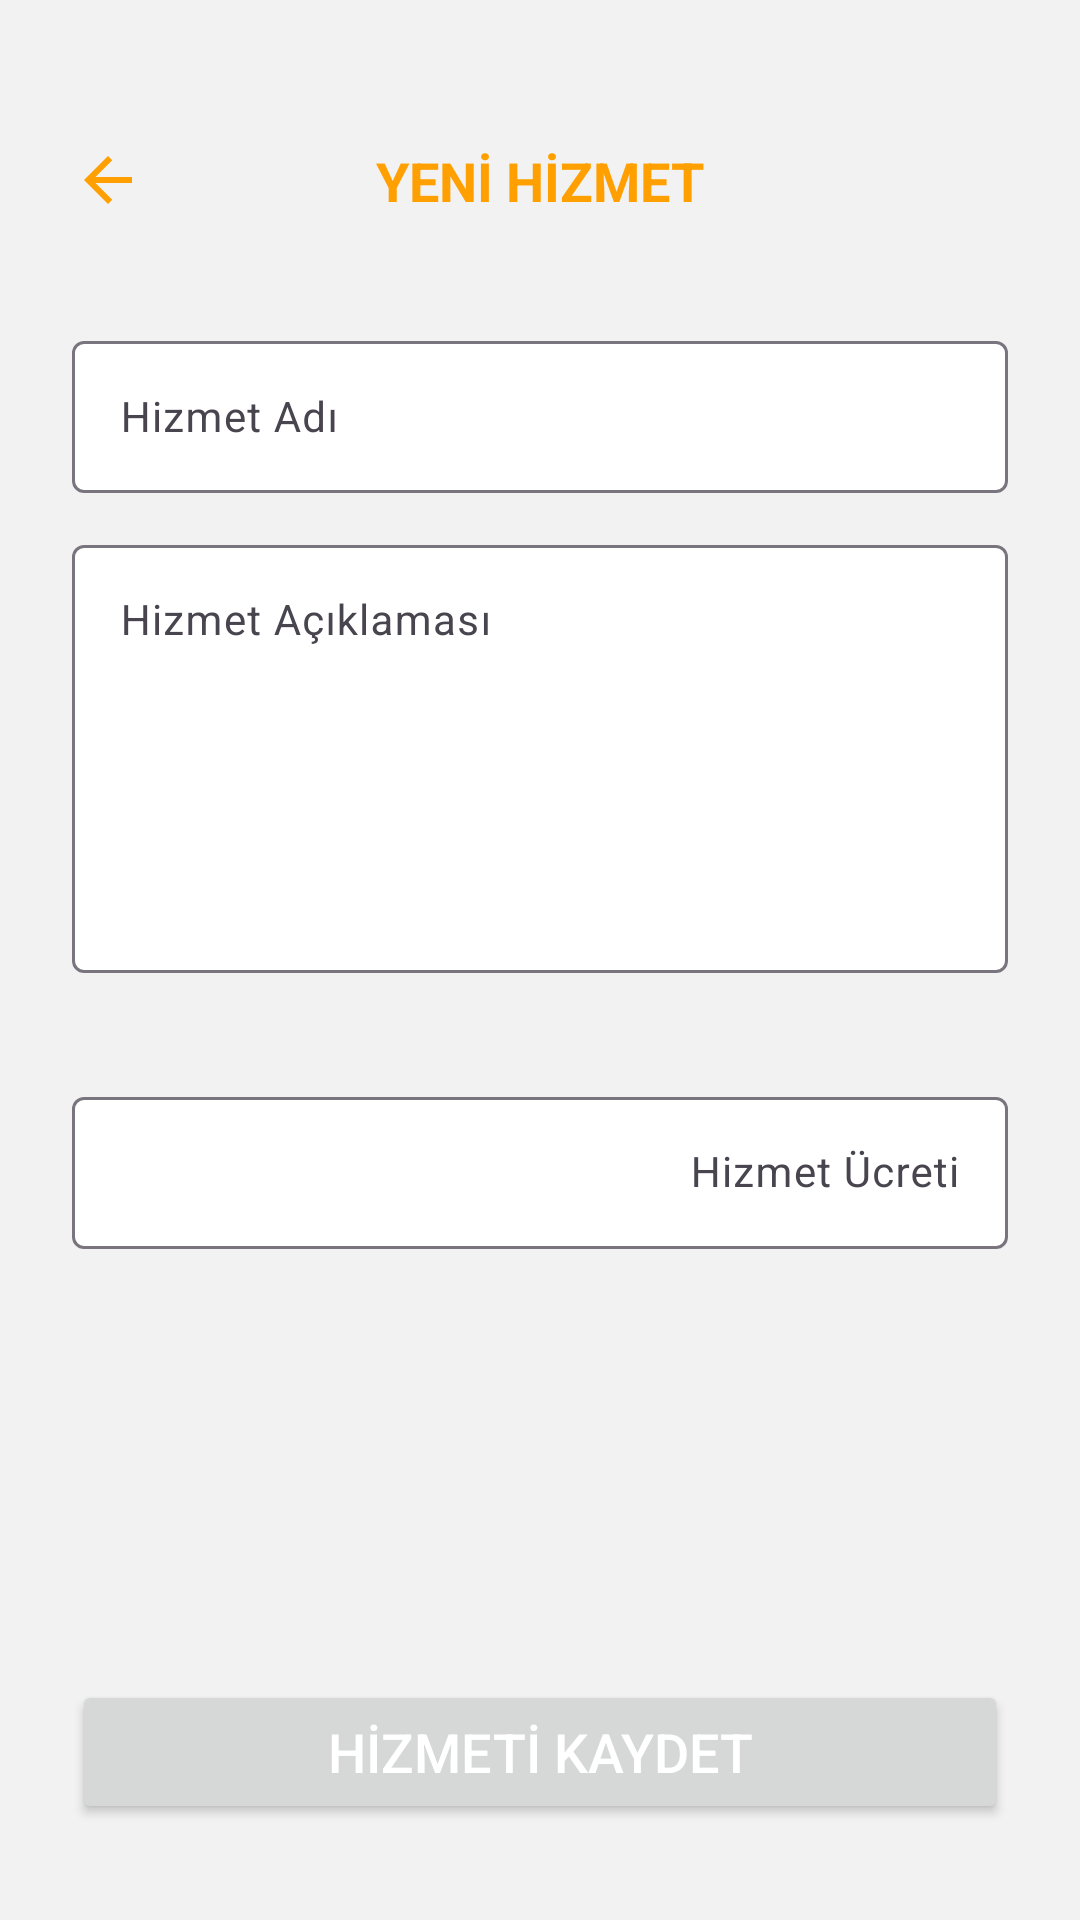

This screen was rendered from an Android layout file. Write that file and the resources it references.
<!-- AndroidManifest.xml: application theme Theme.EventFlow -->
<!-- res/layout/fragment_service_detail.xml -->
<?xml version="1.0" encoding="utf-8"?>
<androidx.constraintlayout.widget.ConstraintLayout xmlns:android="http://schemas.android.com/apk/res/android"
    xmlns:app="http://schemas.android.com/apk/res-auto"
    xmlns:tools="http://schemas.android.com/tools"
    android:layout_width="match_parent"
    android:layout_height="match_parent"
    android:background="@color/dusty_white"
    android:paddingHorizontal="24dp"
    tools:context=".ui.service.ServiceDetailFragment">

    
    <ImageButton
        android:id="@+id/backButton"
        android:layout_width="wrap_content"
        android:layout_height="wrap_content"
        android:layout_marginTop="48dp"
        android:background="@android:color/transparent"
        android:src="@drawable/ic_back"
        android:contentDescription="@string/back_button"
        app:layout_constraintStart_toStartOf="parent"
        app:layout_constraintTop_toTopOf="parent"
        app:tint="@color/primary" />

    <TextView
        android:id="@+id/pageTitle"
        android:layout_width="wrap_content"
        android:layout_height="wrap_content"
        android:layout_marginTop="48dp"
        android:text="@string/new_service"
        android:textColor="@color/primary"
        android:textSize="18sp"
        android:textStyle="bold"
        app:layout_constraintEnd_toEndOf="parent"
        app:layout_constraintStart_toStartOf="parent"
        app:layout_constraintTop_toTopOf="parent" />

    <TextView
        android:id="@+id/pageUpdateTitle"
        android:layout_width="wrap_content"
        android:layout_height="wrap_content"
        android:layout_marginTop="48dp"
        android:text="@string/update_service"
        android:textColor="@color/primary"
        android:textSize="18sp"
        android:textStyle="bold"
        android:visibility="gone"
        app:layout_constraintEnd_toEndOf="parent"
        app:layout_constraintStart_toStartOf="parent"
        app:layout_constraintTop_toTopOf="parent" />

    <androidx.constraintlayout.widget.Barrier
        android:id="@+id/barrier"
        android:layout_width="wrap_content"
        android:layout_height="wrap_content"
        app:barrierDirection="bottom"
        app:constraint_referenced_ids="pageTitle, pageUpdateTitle" />

    
    <com.google.android.material.textfield.TextInputLayout
        android:id="@+id/serviceTitle"
        android:layout_width="match_parent"
        android:layout_height="56dp"
        android:layout_marginTop="36dp"
        android:hint="@string/service_name"
        app:boxBackgroundColor="@color/white"
        app:layout_constraintEnd_toEndOf="parent"
        app:layout_constraintStart_toStartOf="parent"
        app:layout_constraintTop_toBottomOf="@id/barrier">

        <com.google.android.material.textfield.TextInputEditText
            android:id="@+id/serviceTitleEditText"
            android:layout_width="match_parent"
            android:layout_height="match_parent"
            android:textSize="14sp" />

    </com.google.android.material.textfield.TextInputLayout>

    
    <com.google.android.material.textfield.TextInputLayout
        android:id="@+id/serviceDescription"
        android:layout_width="match_parent"
        android:layout_height="148dp"
        android:layout_marginTop="12dp"
        android:hint="@string/service_description"
        app:boxBackgroundColor="@color/white"
        app:layout_constraintEnd_toEndOf="parent"
        app:layout_constraintStart_toStartOf="parent"
        app:layout_constraintTop_toBottomOf="@+id/serviceTitle">

        <com.google.android.material.textfield.TextInputEditText
            android:id="@+id/serviceDescriptionEditText"
            android:layout_width="match_parent"
            android:layout_height="match_parent"
            android:gravity="start|top"
            android:inputType="textMultiLine"
            android:textSize="14sp" />

    </com.google.android.material.textfield.TextInputLayout>

    <TextView
        android:id="@+id/imageAddTextView"
        android:layout_width="wrap_content"
        android:layout_height="wrap_content"
        android:layout_marginTop="16dp"
        android:drawablePadding="4dp"
        android:paddingHorizontal="4dp"
        android:paddingVertical="2dp"
        android:text="@string/add_photo"
        android:textSize="14sp"
        android:textStyle="bold"
        android:visibility="gone"
        app:drawableStartCompat="@drawable/ic_add_circle"
        app:drawableTint="@color/black"
        app:layout_constraintStart_toStartOf="parent"
        app:layout_constraintTop_toBottomOf="@id/serviceDescription" />

    <com.google.android.material.textfield.TextInputLayout
        android:id="@+id/servicePrice"
        android:layout_width="match_parent"
        android:layout_height="56dp"
        android:layout_marginTop="36dp"
        android:hint="@string/service_price"
        app:boxBackgroundColor="@color/white"
        app:layout_constraintEnd_toEndOf="parent"
        app:layout_constraintStart_toStartOf="parent"
        app:layout_constraintTop_toBottomOf="@+id/imageAddTextView">

        <com.google.android.material.textfield.TextInputEditText
            android:id="@+id/servicePriceEditText"
            android:layout_width="match_parent"
            android:layout_height="match_parent"
            android:gravity="end|top"
            android:inputType="number"
            android:text=""
            android:textSize="14sp" />

    </com.google.android.material.textfield.TextInputLayout>

    
    <Button
        android:id="@+id/serviceSaveButton"
        android:layout_width="match_parent"
        android:layout_height="wrap_content"
        android:layout_marginBottom="32dp"
        android:text="@string/service_save"
        android:textColor="@color/white"
        android:textSize="18sp"
        app:layout_constraintBottom_toBottomOf="parent"
        app:layout_constraintEnd_toEndOf="parent"
        app:layout_constraintStart_toStartOf="parent">

    </Button>

    
    <Button
        android:id="@+id/serviceUpdateButton"
        android:layout_width="match_parent"
        android:layout_height="wrap_content"
        android:layout_marginBottom="32dp"
        android:text="@string/service_update"
        android:textColor="@color/white"
        android:textSize="18sp"
        android:visibility="gone"
        app:layout_constraintBottom_toBottomOf="parent"
        app:layout_constraintEnd_toEndOf="parent"
        app:layout_constraintStart_toStartOf="parent">

    </Button>


</androidx.constraintlayout.widget.ConstraintLayout>
<!-- resources referenced by this layout -->
<resources>
  <color name="black">#323232</color>
  <color name="dusty_white">#F2F2F2</color>
  <color name="primary">#FFA000</color>
  <color name="white">#FFFFFFFF</color>
  <!-- drawable ic_add_circle (drawable) -->
  <vector xmlns:android="http://schemas.android.com/apk/res/android" android:height="24dp" android:tint="#D3D3D3" android:viewportHeight="24" android:viewportWidth="24" android:width="24dp">
        
      <path android:fillColor="@android:color/white" android:pathData="M13,7h-2v4L7,11v2h4v4h2v-4h4v-2h-4L13,7zM12,2C6.48,2 2,6.48 2,12s4.48,10 10,10 10,-4.48 10,-10S17.52,2 12,2zM12,20c-4.41,0 -8,-3.59 -8,-8s3.59,-8 8,-8 8,3.59 8,8 -3.59,8 -8,8z"/>
      
  </vector>
  <!-- drawable ic_back (drawable) -->
  <vector xmlns:android="http://schemas.android.com/apk/res/android" android:autoMirrored="true" android:height="24dp" android:tint="#D3D3D3" android:viewportHeight="24" android:viewportWidth="24" android:width="24dp">
        
      <path android:fillColor="@android:color/white" android:pathData="M20,11H7.83l5.59,-5.59L12,4l-8,8 8,8 1.41,-1.41L7.83,13H20v-2z"/>
      
  </vector>
  <string name="add_photo">Fotoğraf Ekle</string>
  <string name="back_button">back button</string>
  <string name="new_service">YENİ HİZMET</string>
  <string name="service_description">Hizmet Açıklaması</string>
  <string name="service_name">Hizmet Adı</string>
  <string name="service_price">Hizmet Ücreti</string>
  <string name="service_save">HİZMETİ KAYDET</string>
  <string name="service_update">HİZMETİ GÜNCELLE</string>
  <string name="update_service">HİZMETİ GÜNCELLE</string>
  <style name="Theme.EventFlow" parent="Base.Theme.EventFlow">
  
          <item name="colorPrimary">@color/primary</item>
          <item name="colorPrimaryVariant">@color/black</item>
          <item name="colorOnPrimary">#000</item>
          <item name="bottomNavigationStyle">@style/Widget.App.BottomNavigationView</item>
  
      </style>
  <style name="Base.Theme.EventFlow" parent="Theme.Material3.Light.NoActionBar">
          
      </style>
  <style name="Widget.App.BottomNavigationView" parent="Widget.Material3.BottomNavigationView">
          <item name="materialThemeOverlay">@style/ThemeOverlay.App.BottomNavigationView</item>
      </style>
  <style name="ThemeOverlay.App.BottomNavigationView" parent="">
          <item name="colorSecondaryContainer">@color/primary</item>
          <item name="colorOnSecondaryContainer">@color/white</item>
          <item name="colorOnSurfaceVariant">@color/primary_inactive</item>
          <item name="colorOnSurface">@color/white</item>
      </style>
  <color name="primary_inactive">#FFECB3</color>
</resources>
